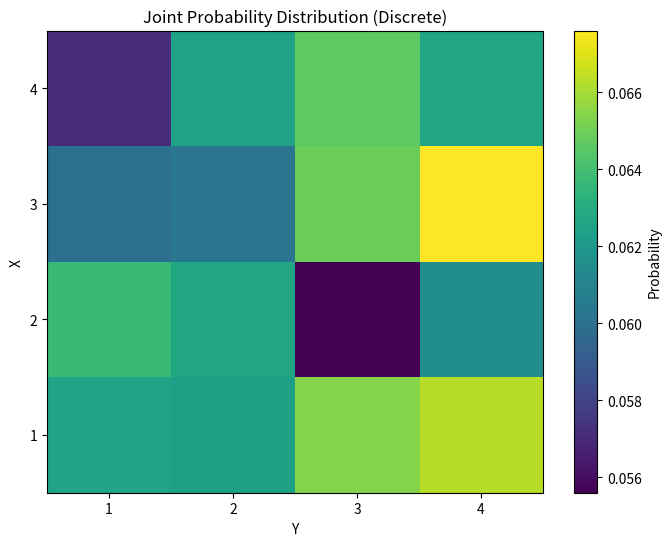

This chart was generated by the following Python code:
import numpy as np
import matplotlib.pyplot as plt
# Function to compute joint probability for discrete variables
def joint_probability_discrete(xi, yi):
    joint_counts = {}
    # Count occurrences of each pair (xi, yi)
    for x, y in zip(xi, yi):
        if (x, y) in joint_counts:
            joint_counts[(x, y)] += 1
        else:
            joint_counts[(x, y)] = 1
    # Calculate joint probabilities
    total_samples = len(xi)
    joint_prob = {key: value / total_samples for key, value in joint_counts.items()}
    return joint_prob
num_samples = 10000
x_discrete = np.random.randint(1, 5, size=num_samples)  # Random integers between 1 and 4
y_discrete = np.random.randint(1, 5, size=num_samples)  # Random integers between 1 and 4
joint_prob_discrete = joint_probability_discrete(x_discrete, y_discrete)
print("Joint Probability Distribution (Discrete):")
for (x, y), prob in sorted(joint_prob_discrete.items()):
    print(f"P(X={x}, Y={y}) = {prob:.4f}")
unique_x = np.unique(x_discrete)
unique_y = np.unique(y_discrete)
joint_matrix = np.zeros((len(unique_x), len(unique_y)))
for (x, y), prob in joint_prob_discrete.items():
    joint_matrix[x - unique_x[0], y - unique_y[0]] = prob
plt.figure(figsize=(8, 6))
plt.imshow(
    joint_matrix, origin="lower", aspect="auto", cmap="viridis",
    extent=[unique_y[0] - 0.5, unique_y[-1] + 0.5, unique_x[0] - 0.5, unique_x[-1] + 0.5]
)
plt.colorbar(label="Probability")
plt.title("Joint Probability Distribution (Discrete)")
plt.xlabel("Y")
plt.ylabel("X")
plt.xticks(unique_y)
plt.yticks(unique_x)
plt.grid(False)
plt.show()
